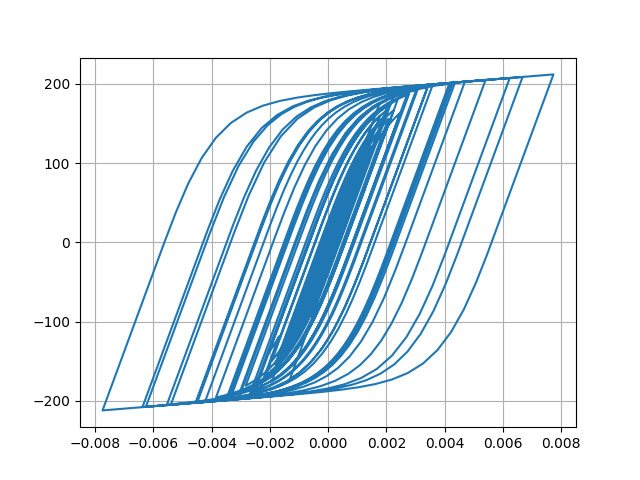

The file beside this chart, header and first rows:
Desplacment, Force
0.0, 0.0
5.699290808458388e-07, 0.05699
2.508863751195699e-06, 0.2509
6.3340244506190195e-06, 0.6334
1.2466184234121693e-05, 1.247
2.0839859880994237e-05, 2.084
3.086932783269189e-05, 3.087
4.171438612403526e-05, 4.171
5.256743320356377e-05, 5.256
6.290102413722882e-05, 6.288
7.250417101877459e-05, 7.247
8.132001446420956e-05, 8.127
8.925145141179987e-05, 8.919
9.610590369490485e-05, 9.603
0.0001017, 10.17
0.0001062, 10.61
0.0001097, 10.96
0.000113, 11.28
0.0001165, 11.63
0.0001208, 12.06
0.0001258, 12.56
0.000131, 13.08
0.0001356, 13.54
0.0001387, 13.85
0.0001394, 13.92
0.0001372, 13.7
0.000132, 13.17
0.0001237, 12.35
0.0001129, 11.26
9.99673513910294e-05, 9.974
8.54939619159573e-05, 8.526
6.98994243264864e-05, 6.967
5.356743057520718e-05, 5.334
3.6772622857485653e-05, 3.654
1.9622677106901163e-05, 1.939
2.0693174255504527e-06, 0.1839
-1.627514075193649e-05, -1.651
-3.60829907909263e-05, -3.631
-5.819608475135863e-05, -5.841
-8.341689614368064e-05, -8.36
-0.0001121, -11.22
-0.0001442, -14.42
-0.0001789, -17.87
-0.0002151, -21.45
-0.0002511, -25
-0.0002851, -28.34
-0.0003153, -31.29
-0.0003401, -33.7
-0.0003586, -35.5
-0.0003713, -36.72
-0.0003792, -37.48
-0.0003841, -37.96
-0.0003879, -38.32
-0.0003918, -38.7
-0.0003966, -39.16
-0.0004025, -39.72
-0.0004096, -40.41
-0.0004182, -41.23
-0.0004284, -42.2
-0.0004401, -43.32
... 2,941 more rows
